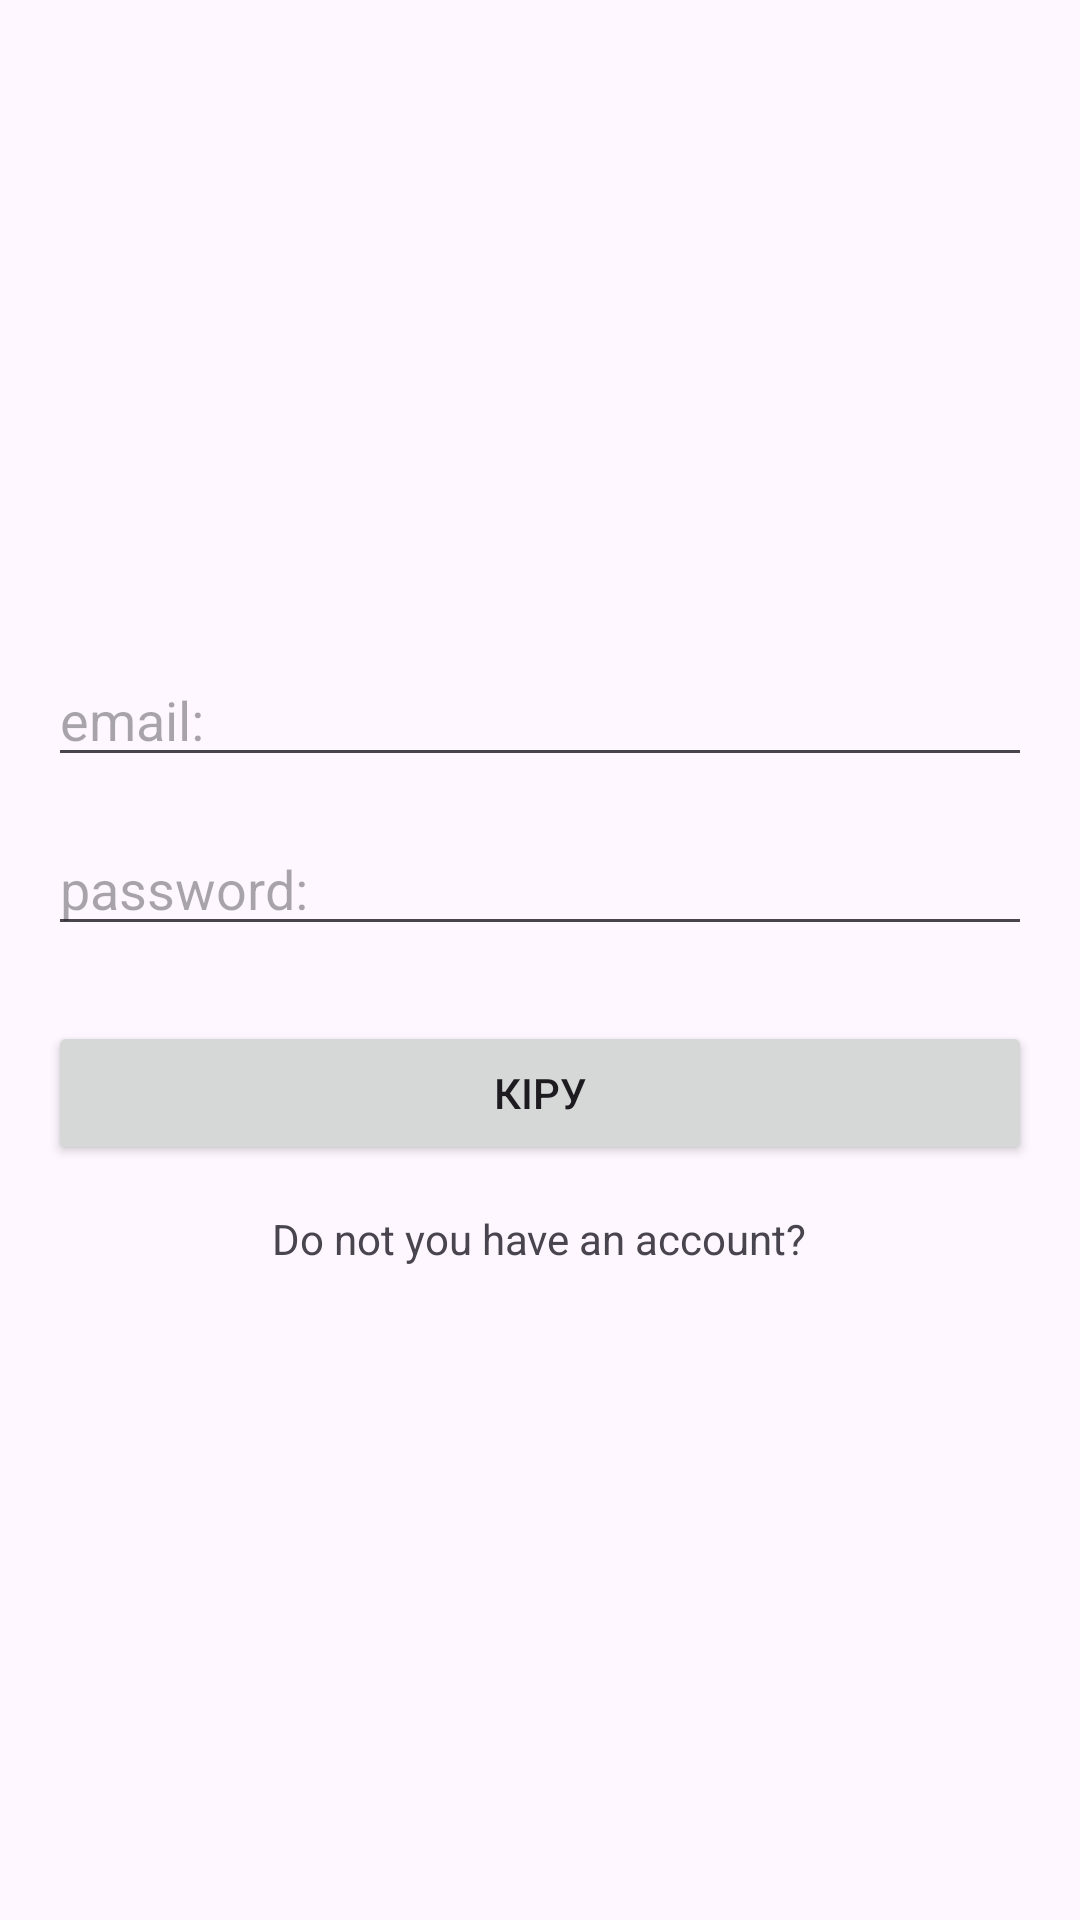

Write the Android layout XML for this screen, with the resource values it uses.
<!-- AndroidManifest.xml: application theme Theme.Test2912 -->
<!-- res/layout/activity_login.xml -->
<?xml version="1.0" encoding="utf-8"?>
<LinearLayout xmlns:android="http://schemas.android.com/apk/res/android"
    xmlns:app="http://schemas.android.com/apk/res-auto"
    xmlns:tools="http://schemas.android.com/tools"
    android:layout_width="match_parent"
    android:layout_height="match_parent"
    android:orientation="vertical"
    android:gravity="center"
    android:padding="16dp"
    tools:context=".LoginActivity">

    <EditText
        android:id="@+id/loginEmail"
        android:hint="email:"
        android:layout_width="match_parent"
        android:layout_height="wrap_content"/>
    <EditText
        android:id="@+id/loginPassword"
        android:layout_marginTop="15dp"
        android:hint="password:"
        android:inputType="textPassword"
        android:layout_width="match_parent"
        android:layout_height="wrap_content"/>
    <Button
        android:id="@+id/btnEmail"
        android:layout_marginTop="25dp"
        android:text="Кіру"
        android:layout_width="match_parent"
        android:layout_height="wrap_content"/>
    <TextView
        android:layout_marginTop="15dp"
        android:id="@+id/txtGoRegister"
        android:text="@string/reg"
        android:textColor="@color/blue"
        android:layout_width="wrap_content"
        android:layout_height="wrap_content"/>




</LinearLayout>
<!-- resources referenced by this layout -->
<resources>
  <string name="reg">Do not  you have an account?</string>
  <style name="Theme.Test2912" parent="Base.Theme.Test2912" />
  <style name="Base.Theme.Test2912" parent="Theme.Material3.DayNight.NoActionBar">
          
          
      </style>
</resources>
